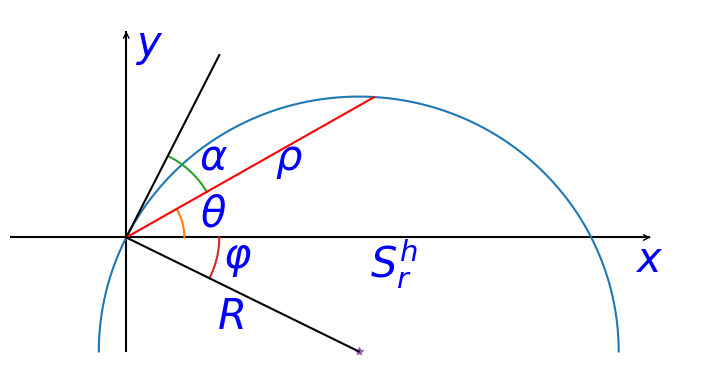

The matplotlib source for this figure: (Note: this script raises an exception after producing the figure.)
#!/usr/bin/env python
# encoding: utf-8
"""
@version: Python 2.7.6 [MSC v.1500 32 bit (Intel)] on win32
@author: BingZhen Zhou
@contact: 953129171@qq.com
@file: interface2Dmesh
@time: 2017-03-27 16:46
"""
import matplotlib.pyplot as plt
# from pyGrid2D.Grid2D import Grid2D, plotblank
import numpy as np


def plotc(R, axes, c=[0,0], t=[0,2*np.pi]):
    theta = np.linspace(t[0],t[1],200)
    x = R*np.cos(theta)
    y = R*np.sin(theta)
    axes.plot(x+c[0], y+c[1])
    return


if __name__ == '__main__':
    fig = plt.figure(figsize=(9,4.5), dpi=72,facecolor="white")
    # fig = plt.figure(dpi=72,facecolor="white")
    axes = plt.subplot(111)

    plt.xlim(-1, 5)
    plt.ylim(-1.04, 2)
    axes.plot([0,0],[-1,1.8], "black")
    axes.plot([-1,4.5],[0,0], "black")


    axes.annotate("",(4.51,0),(4.5,0),arrowprops={"arrowstyle": "->"})
    axes.annotate("",(0,1.81),(0,1.8),arrowprops={"arrowstyle": "->"})
    plt.text(4.5,-0.3,r'$x$',color="blue",fontsize=30,ha="center")
    plt.text(0.2,1.6,r'$y$',color="blue",fontsize=30,ha="center")

    Directoryname = ""
    datafile = "alphah"

    c = [2,-1]
    R = np.sqrt(c[0]*c[0]+ c[1]*c[1])
    plotc(R, axes, c, t=[0, np.pi])


    plotc(0.5, axes, t=[0, np.pi/6])
    plotc(0.8, axes, t=[np.pi/6, np.arctan(2)])
    plotc(0.8, axes, t=[-np.arctan(0.5),0])

    axes.plot(c[0],c[1],"*")
    # axes.plot(0,0,"*")
    axes.plot([0,0.8],[0,1.6], "black")

    axes.plot([0,2.13],[0,2.13/np.sqrt(3)], "red", lw=1.5 )

    axes.plot([0,c[0]],[0,c[1]], "black")



    plt.text(0.75,0.1,r'$\theta$',color="blue",fontsize=30,ha="center")
    plt.text(0.75,0.6,r'$\alpha$',color="blue",fontsize=30,ha="center")
    plt.text(1.4,0.6,r'$\rho$',color="blue",fontsize=30,ha="center")
    plt.text(2.3,-0.35,r'$S_r^h$',color="blue",fontsize=30,ha="center")
    plt.text(0.9,-0.8,r'$R$',color="blue",fontsize=30,ha="center")
    plt.text(0.96,-0.26,r'$\varphi$',color="blue",fontsize=30,ha="center")

    # axes.annotate('$y$',(-0.04, -1), (-0.04, 2),
    #               fontsize = 30,
    #             arrowprops={"arrowstyle":"<-"})
    #
    # axes.annotate('$x$', (-1, -0.02), (5, -0.02),
    #               fontsize = 30,
    #             arrowprops={"arrowstyle":"<-"})
    axes.set_xticks([])
    axes.set_yticks([])
    axes.spines['right'].set_color('none')
    axes.spines['top'].set_color('none')
    axes.spines['bottom'].set_color('none')
    axes.spines['left'].set_color('none')
    plt.savefig(Directoryname+datafile+".pdf",dip=120,bbox_inches='tight')
    plt.show()
